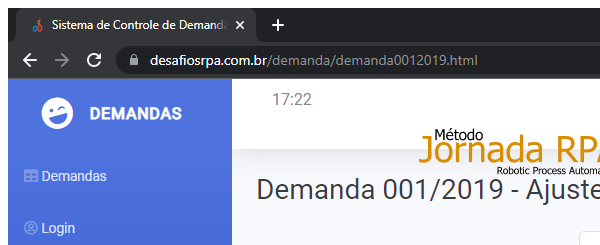
Task: - Acessar o sistema de controle de demandas e pesquisar por uma determinada demanda/projeto;
- Os dados extraídos deverão ser gravados na aplicação Auditor 4.0. (padrão Microsoft Word);
- Todas as evidências capturadas devem ser guardadas em uma pasta para posterior verificação;
- As imagens capturadas deverão conter a data/hora em que a evidencia foi capturada;
- O robô deverá informar ao usuário que o relatório foi gerado;
Workflow: AuditoriaSOx_NavigateAndExtract_Produção

Step 1: Attach Browser - AuditoriaSOx Página Homologacao in window 'Sistema de Controle de Demandas' (chrome.exe)

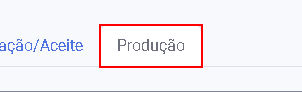
Step 2: click on the link 'Produção'

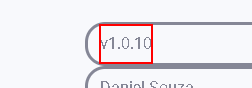
Step 3: get-text from the label

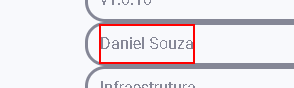
Step 4: get-text from the label

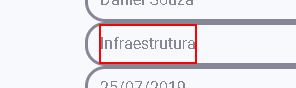
Step 5: get-text from the label

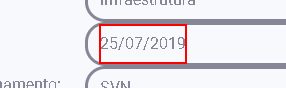
Step 6: get-text from the label

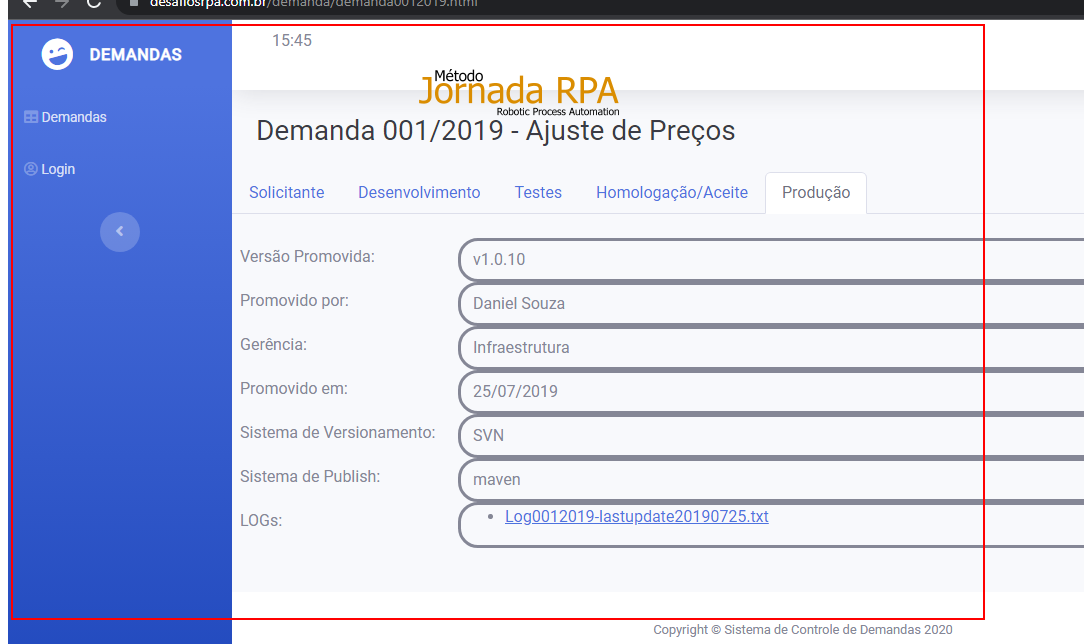
Step 7: screenshot-of